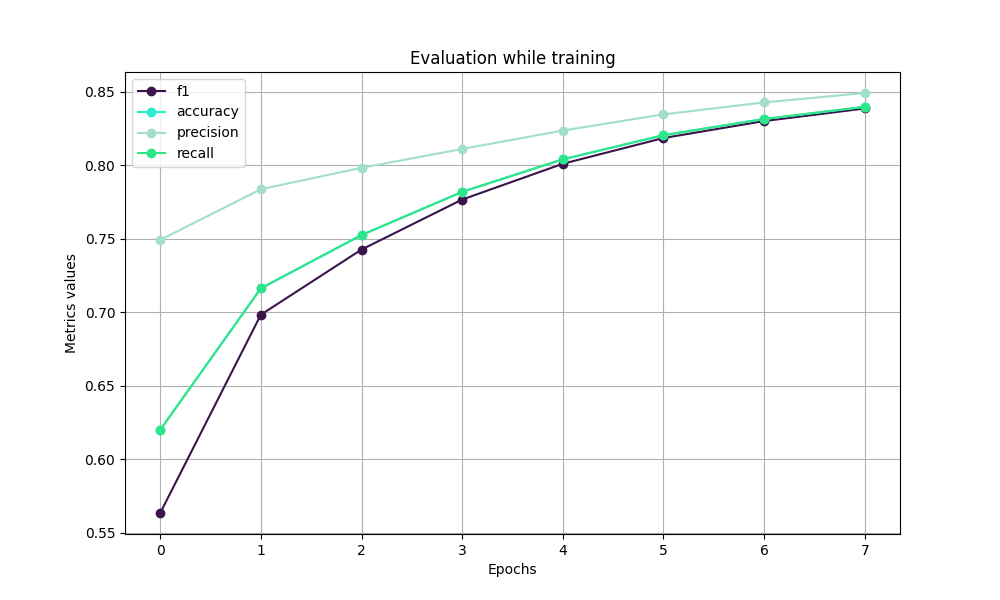

Values plotted in this chart, from the file beside it:
f1, accuracy, precision, recall
0.5634, 0.62, 0.7492, 0.62
0.6983, 0.7163, 0.7837, 0.7163
0.7426, 0.7525, 0.7983, 0.7525
0.7766, 0.7819, 0.811, 0.7819
0.801, 0.804, 0.8236, 0.804
0.8185, 0.8204, 0.8346, 0.8204
0.83, 0.8314, 0.8427, 0.8314
0.8386, 0.8397, 0.8491, 0.8397
